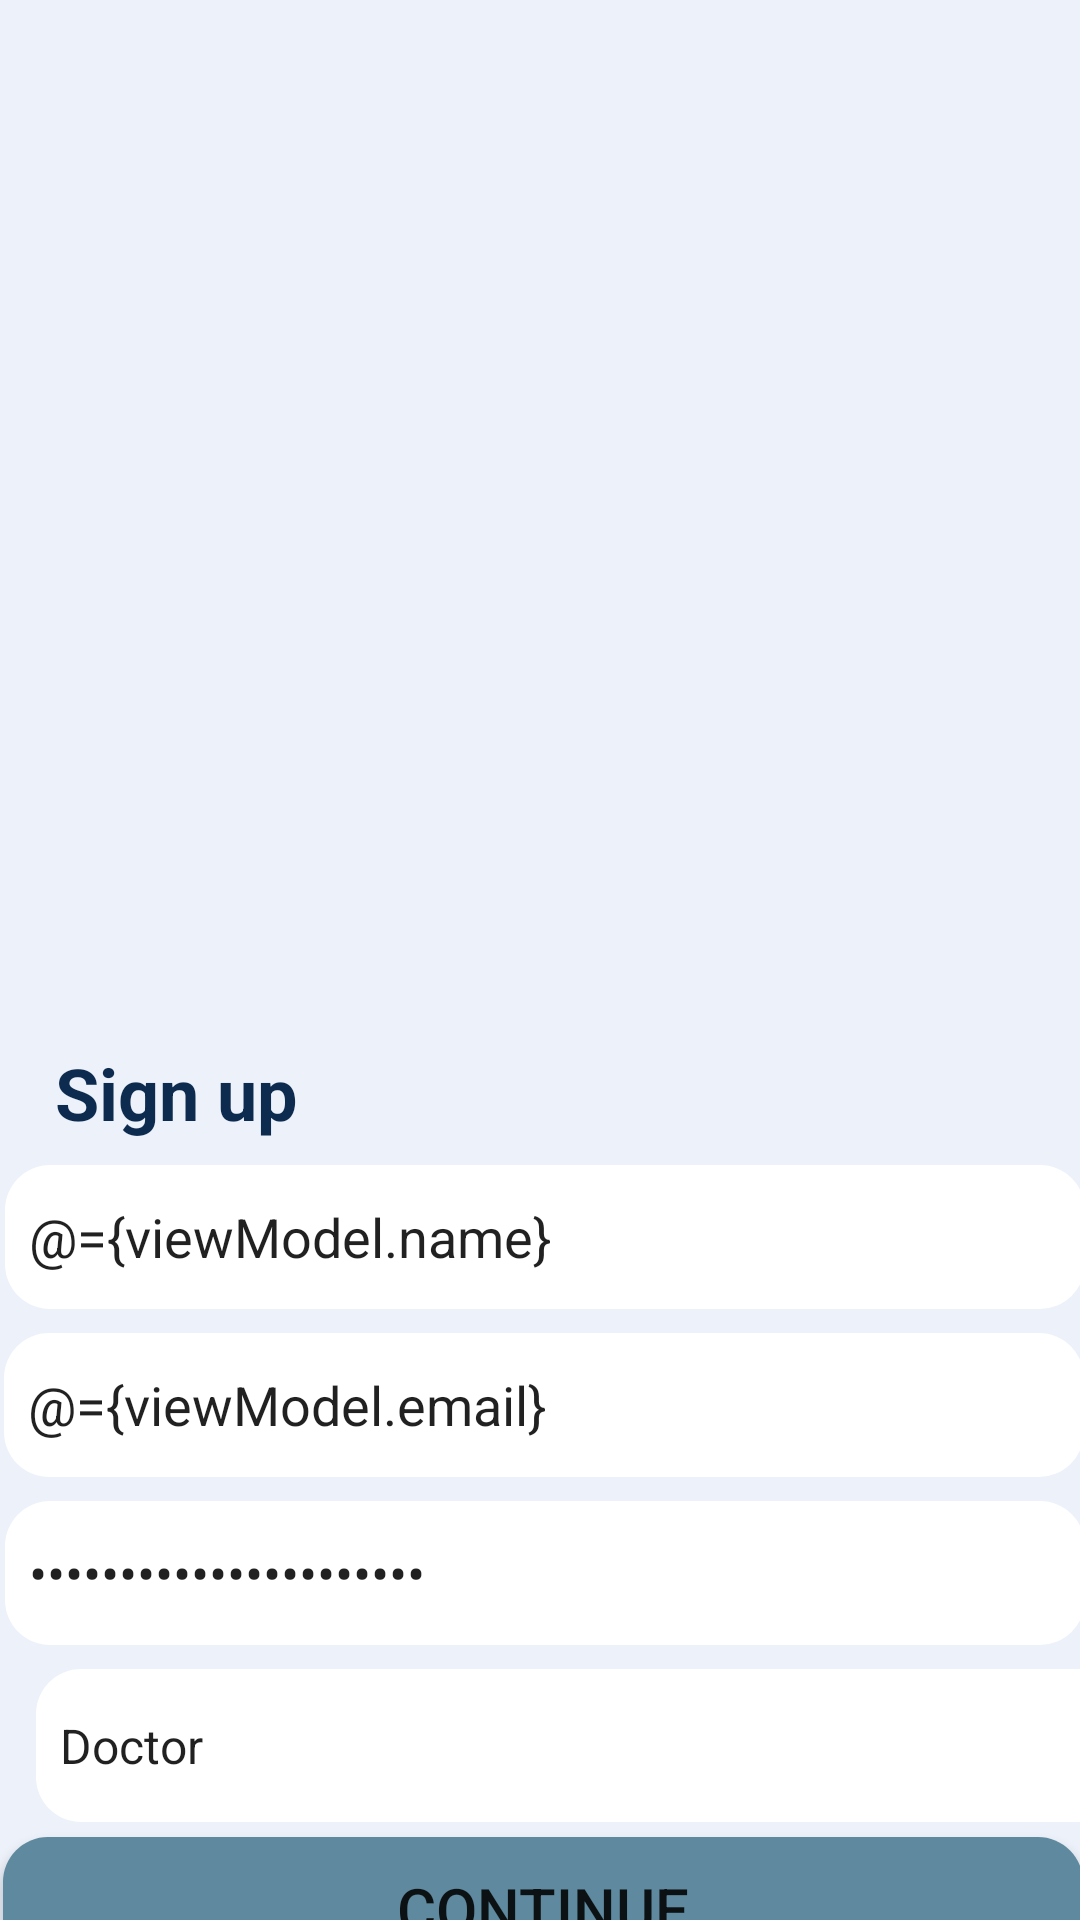

Reconstruct the res/layout file that produces this screen, plus the resources it refers to.
<!-- AndroidManifest.xml: application theme Theme.ClinicApp -->
<!-- res/layout/fragment_sign_up.xml -->
<?xml version="1.0" encoding="utf-8"?>
<layout xmlns:android="http://schemas.android.com/apk/res/android"
    xmlns:app="http://schemas.android.com/apk/res-auto"
    xmlns:tools="http://schemas.android.com/tools">
    <data>
        <variable
            name="viewModel"
            type="com.example.android.clinicapp.auth.LoginViewModel" />
    </data>
    <androidx.constraintlayout.widget.ConstraintLayout
        android:id="@+id/logInFragment"
        android:layout_width="match_parent"
        android:layout_height="match_parent"
        tools:context=".signUp"
        android:background="#ECF1FA">

        <ImageView
            android:id="@+id/logoWelcome"
            android:layout_width="181dp"
            android:layout_height="188dp"
            android:layout_marginVertical="130dp"
            android:layout_marginTop="92dp"
            android:contentDescription="@string/logo"
            android:src="@drawable/logopng"
            app:layout_constraintEnd_toEndOf="parent"
            app:layout_constraintStart_toStartOf="parent"
            app:layout_constraintTop_toTopOf="parent" />

        <TextView
            android:id="@+id/text2SignUp"
            android:layout_width="wrap_content"
            android:layout_height="wrap_content"
            android:layout_marginTop="348dp"
            android:text="@string/sign_up"
            android:textColor="#0d2b4e"
            android:textSize="@dimen/mid"
            android:textStyle="bold"
            app:layout_constraintEnd_toEndOf="parent"
            app:layout_constraintHorizontal_bias="0.066"
            app:layout_constraintStart_toStartOf="parent"
            app:layout_constraintTop_toTopOf="parent" />

        <EditText
            android:id="@+id/text5SignUp"
            android:layout_width="360sp"
            android:layout_height="48dp"
            android:layout_marginLeft="5sp"
            android:layout_marginTop="8dp"
            android:layout_marginRight="5sp"
            android:autofillHints="no"
            android:background="@drawable/radius"
            android:ems="10"
            android:hint="@string/name"
            android:inputType="text"
            android:padding="@dimen/small"
            android:text="@={viewModel.name}"
            app:layout_constraintEnd_toEndOf="parent"
            app:layout_constraintHorizontal_bias="0.355"
            app:layout_constraintStart_toStartOf="parent"
            app:layout_constraintTop_toBottomOf="@+id/text2SignUp" />

        <EditText
            android:id="@+id/editTextTextEmailAddress"
            android:layout_width="360sp"
            android:layout_height="48dp"
            android:layout_marginLeft="5sp"
            android:layout_marginTop="8dp"
            android:layout_marginRight="5sp"
            android:autofillHints="no"
            android:background="@drawable/radius"
            android:ems="10"
            android:hint="@string/example_gmail"
            android:inputType="textEmailAddress"
            android:padding="@dimen/small"
            android:text="@={viewModel.email}"
            app:layout_constraintEnd_toEndOf="parent"
            app:layout_constraintHorizontal_bias="0.384"
            app:layout_constraintStart_toStartOf="parent"
            app:layout_constraintTop_toBottomOf="@+id/text5SignUp" />

        <EditText
            android:id="@+id/editTextTextPassword"
            android:layout_width="360sp"
            android:layout_height="48dp"
            android:layout_marginLeft="5sp"
            android:layout_marginTop="8dp"
            android:layout_marginRight="5sp"
            android:autofillHints="no"
            android:background="@drawable/radius"
            android:ems="10"
            android:hint="@string/password"
            android:text="@={viewModel.password}"
            android:inputType="textPassword"
            android:padding="@dimen/small"
            app:layout_constraintEnd_toEndOf="parent"
            app:layout_constraintHorizontal_bias="0.355"
            app:layout_constraintStart_toStartOf="parent"
            app:layout_constraintTop_toBottomOf="@+id/editTextTextEmailAddress" />

        <Button
            android:id="@+id/button1SignUp"
            android:layout_width="360sp"
            android:layout_height="48dp"
            android:layout_marginLeft="5sp"
            android:layout_marginTop="8dp"
            android:layout_marginRight="5sp"
            android:autofillHints="no"
            android:background="@drawable/radius"
            android:backgroundTint="#5e899e"
            android:ems="10"
            android:onClick="@{()->viewModel.register()}"
            android:text="@string/Continue"
            android:textSize="20sp"
            app:layout_constraintBottom_toBottomOf="parent"
            app:layout_constraintEnd_toEndOf="parent"
            app:layout_constraintHorizontal_bias="0.423"
            app:layout_constraintStart_toStartOf="parent"
            app:layout_constraintTop_toBottomOf="@+id/spinner"
            app:layout_constraintVertical_bias="0.134" />


        <Spinner
            android:id="@+id/spinner"
            android:layout_width="385dp"
            android:layout_height="51dp"
            android:layout_marginStart="12dp"
            android:layout_marginTop="8dp"
            android:layout_marginEnd="20dp"
            android:selectedItemPosition="@={viewModel.inputAccountType}"
            android:backgroundTint="#FFFFFF"
            android:entries="@array/Type"
            android:spinnerMode="dropdown"
            android:background="@drawable/radius"
            app:layout_constraintEnd_toEndOf="parent"
            app:layout_constraintHorizontal_bias="0.0"
            app:layout_constraintStart_toStartOf="parent"
            app:layout_constraintTop_toBottomOf="@+id/editTextTextPassword" />


    </androidx.constraintlayout.widget.ConstraintLayout>

</layout>
<!-- resources referenced by this layout -->
<resources>
  <string-array name="Type">
          <item>Doctor</item>
          <item>Patient</item>
      </string-array>
  <dimen name="mid">24sp</dimen>
  <dimen name="small">8sp</dimen>
  <!-- drawable radius (drawable) -->
  <?xml version="1.0" encoding="utf-8"?>
  <shape xmlns:android="http://schemas.android.com/apk/res/android">
      <corners android:radius="15sp"/>
      <solid android:color="#FFFFFF"/>
  </shape>
  <string name="Continue">continue</string>
  <string name="example_gmail">example@gmail.com</string>
  <string name="logo">logo</string>
  <string name="name">name</string>
  <string name="password">password</string>
  <string name="sign_up">Sign up</string>
  <style name="Theme.ClinicApp" parent="Theme.MaterialComponents.DayNight.DarkActionBar">
          
          <item name="colorPrimary">#2626A8</item>
          <item name="colorPrimaryVariant">#FF2626A8</item>
          <item name="colorOnPrimary">@color/white</item>
          
          <item name="colorSecondary">@color/teal_200</item>
          <item name="colorSecondaryVariant">@color/teal_700</item>
          <item name="colorOnSecondary">@color/black</item>
          
          <item name="android:statusBarColor">?attr/colorPrimaryVariant</item>
          
      </style>
  <!-- not gathered from this repository: default colours our renderer supplied (Android Studio template values) -->
  <color name="teal_200">#FF03DAC5</color>
  <color name="teal_700">#FF018786</color>
  <color name="black">#FF000000</color>
  <color name="white">#FFFFFFFF</color>
</resources>
